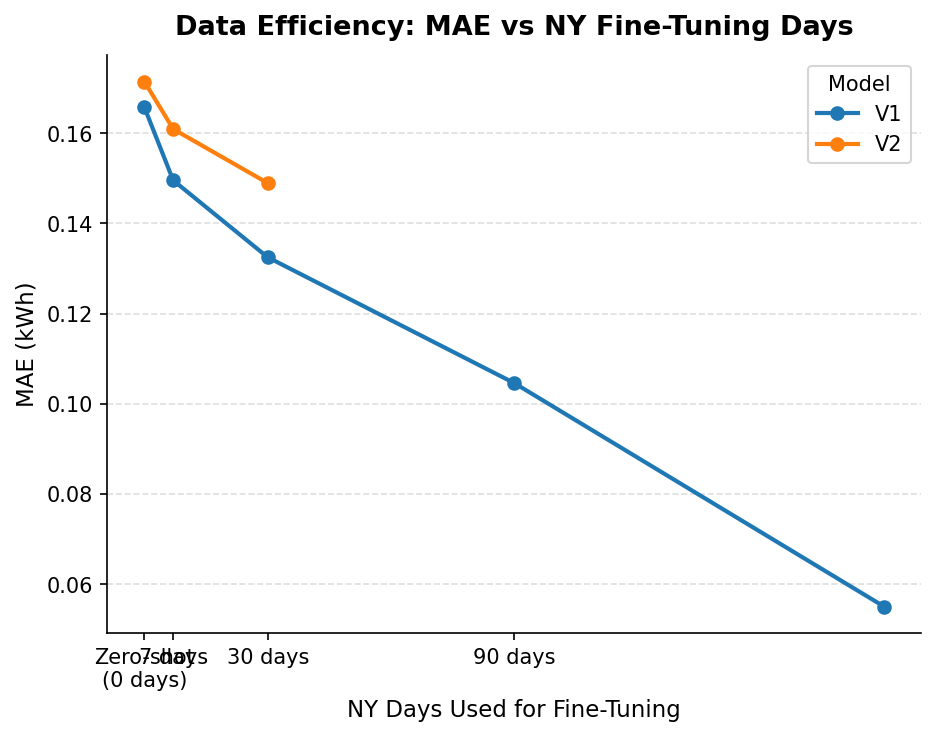

Values plotted in this chart, from the file beside it:
model_version, ny_days, mae, rmse, r2, skill_score, peak_mae
v1, 0, 0.1657, 0.3765, , , 
v1, 7, 0.1495, 0.295, , , 
v1, 30, 0.1325, 0.2599, , , 
v1, 90, 0.1046, 0.2157, , , 
v1, 180, 0.05504, 0.1524, , , 
v2, 0, 0.1714, 0.3935, , , 
v2, 7, 0.1609, 0.3124, , , 
v2, 30, 0.1489, 0.282, , , 
